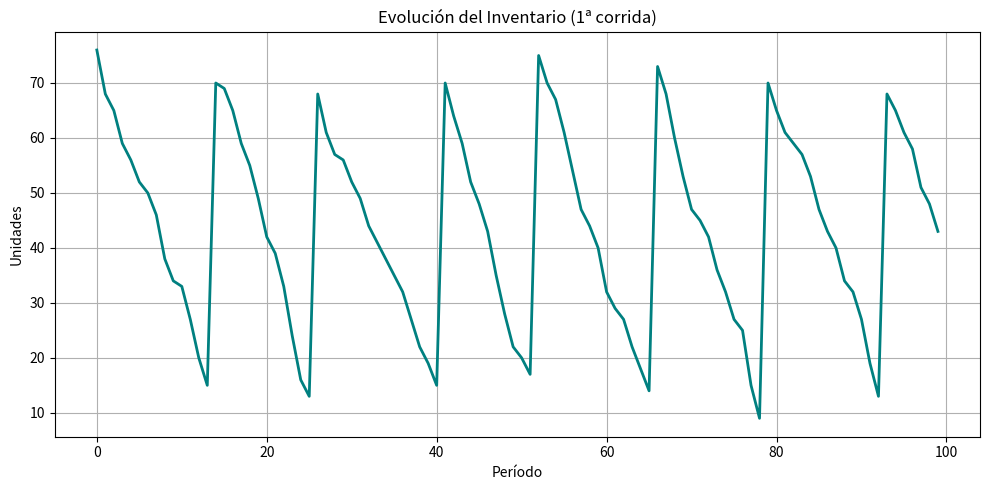
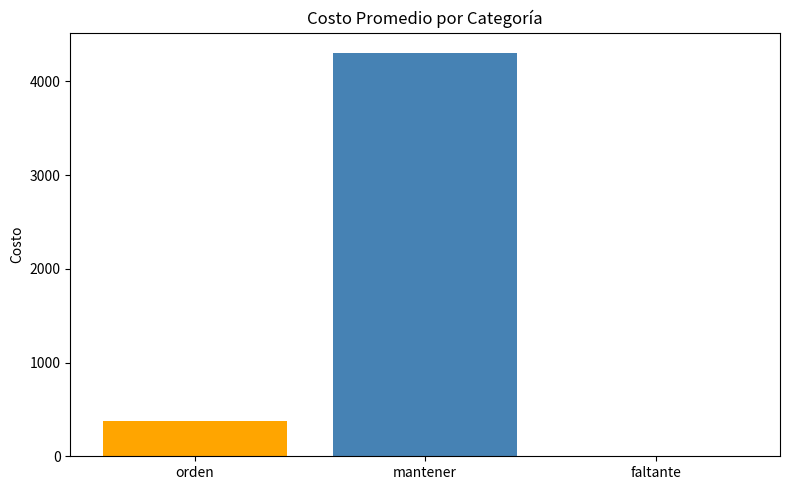
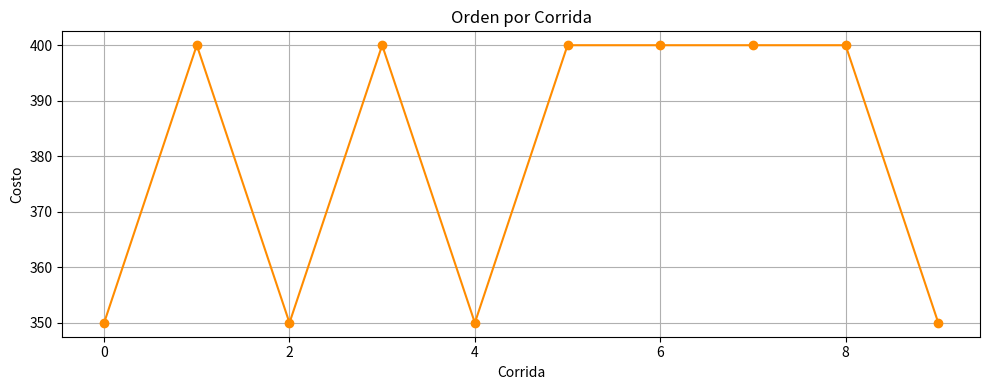
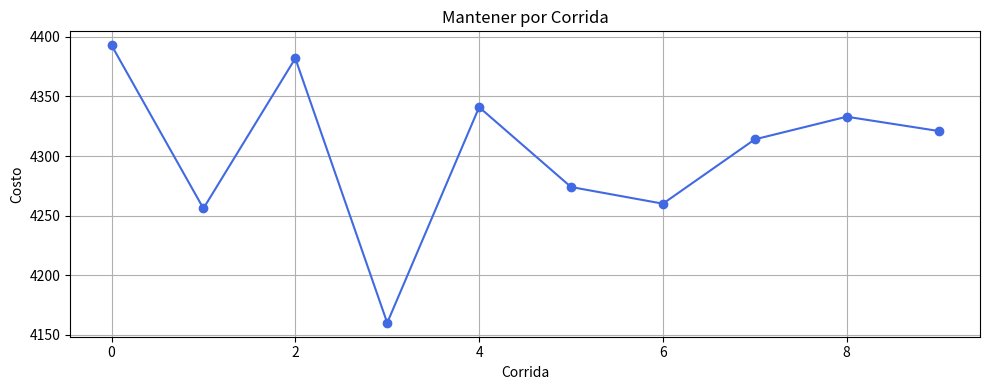
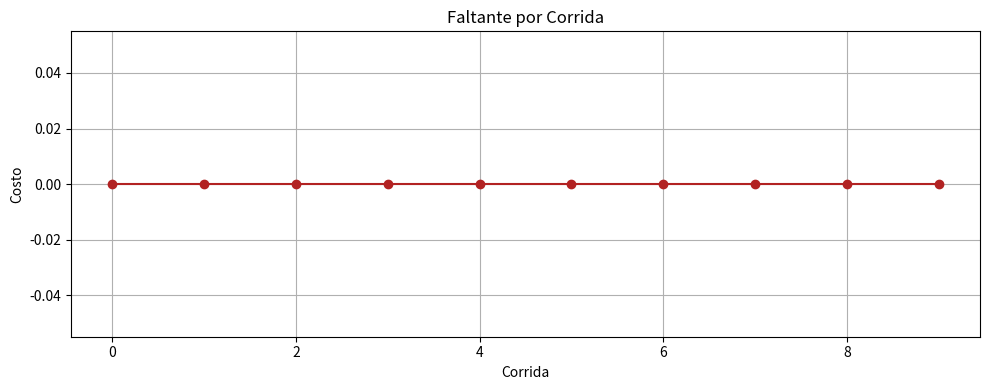
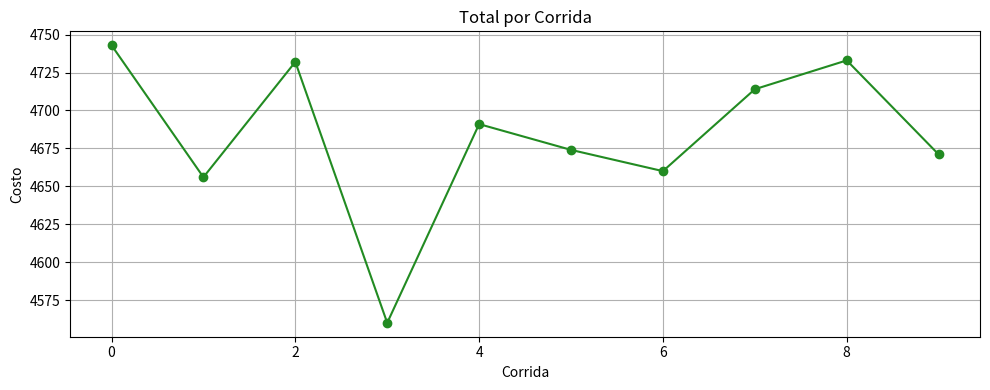

Python code for these plots, in order:
import numpy as np
import matplotlib.pyplot as plt
import argparse
import os
from typing import List, Dict, Tuple


def simular_inventario(
    s: int, S: int, demanda_media: float, tiempo_simulacion: int,
    costo_orden: float, costo_mantener: float, costo_faltante: float,
    lead_time: int
) -> Dict[str, float | List[int]]:
    """
    Simula una corrida del modelo de inventario (s, S) con demanda Poisson.
    """
    inventario = S
    orden_pendiente, tiempo_orden = None, None

    costos = {"orden": 0, "mantener": 0, "faltante": 0}
    historial = []

    for t in range(tiempo_simulacion):
        if orden_pendiente is not None and t == tiempo_orden:
            inventario += orden_pendiente
            orden_pendiente, tiempo_orden = None, None

        demanda = np.random.poisson(demanda_media)
        inventario -= demanda

        if inventario < 0:
            costos["faltante"] += abs(inventario) * costo_faltante
            inventario = 0

        costos["mantener"] += inventario * costo_mantener

        if inventario <= s and orden_pendiente is None:
            cantidad = S - inventario
            orden_pendiente = cantidad
            tiempo_orden = t + lead_time
            costos["orden"] += costo_orden

        historial.append(inventario)

    costos["total"] = sum(costos.values())
    costos["historial"] = historial
    return costos


def correr_experimentos(
    s: int, S: int, demanda_media: float, tiempo_simulacion: int,
    costo_orden: float, costo_mantener: float, costo_faltante: float,
    lead_time: int, corridas: int
) -> Tuple[Dict[str, float], List[Dict]]:

    resultados = [
        simular_inventario(s, S, demanda_media, tiempo_simulacion,
                           costo_orden, costo_mantener, costo_faltante, lead_time)
        for _ in range(corridas)
    ]

    promedio = {
        k: np.mean([r[k] for r in resultados]) for k in ["orden", "mantener", "faltante", "total"]
    }

    return promedio, resultados






def graficar_inventario(historial: List[int]):
    plt.figure(figsize=(10, 5))
    plt.plot(historial, color="teal", linewidth=2)
    plt.title("Evolución del Inventario (1ª corrida)")
    plt.xlabel("Período")
    plt.ylabel("Unidades")
    plt.grid(True)
    plt.tight_layout()
    if not os.path.exists("graficas/inventario"):
        os.makedirs("graficas/inventario")
    plt.savefig("graficas/inventario/evolucion_inventario.png")
    plt.close()


def graficar_costos_promedio(promedios: Dict[str, float]):
    categorias = ["orden", "mantener", "faltante"]
    valores = [promedios[c] for c in categorias]

    plt.figure(figsize=(8, 5))
    plt.bar(categorias, valores, color=["orange", "steelblue", "crimson"])
    plt.title("Costo Promedio por Categoría")
    plt.ylabel("Costo")
    plt.tight_layout()
    if not os.path.exists("graficas/costos"):
        os.makedirs("graficas/costos")
    plt.savefig("graficas/costos/costos_promedio.png")
    plt.close()


def graficar_costos_por_corrida(resultados: List[Dict[str, float]]):
    corridas = range(len(resultados))
    for metrica, color in zip(["orden", "mantener", "faltante", "total"],
                              ["darkorange", "royalblue", "firebrick", "forestgreen"]):
        plt.figure(figsize=(10, 4))
        plt.plot(corridas, [r[metrica] for r in resultados], marker="o", color=color)
        plt.title(f"{metrica.capitalize()} por Corrida")
        plt.xlabel("Corrida")
        plt.ylabel("Costo")
        plt.grid(True)
        plt.tight_layout()
        if not os.path.exists("graficas/costos"):
            os.makedirs("graficas/costos")
        plt.savefig(f"graficas/costos/{metrica}_por_corrida.png")
        plt.close()



def main():
    parser = argparse.ArgumentParser(description="Simulación del modelo de inventario (s, S)")

    parser.add_argument("--s", type=int, default=20, help="Punto de reorden (s)")
    parser.add_argument("--S", type=int, default=80, help="Nivel objetivo de inventario (S)")
    parser.add_argument("--d", type=float, default=5.0, help="Demanda media")
    parser.add_argument("--t", type=int, default=100, help="Períodos de simulación")
    parser.add_argument("--co", type=float, default=50.0, help="Costo por orden")
    parser.add_argument("--cm", type=float, default=1.0, help="Costo de mantenimiento")
    parser.add_argument("--cf", type=float, default=10.0, help="Costo por faltante")
    parser.add_argument("--l", type=int, default=2, help="Lead time (períodos)")
    parser.add_argument("--c", type=int, default=10, help="Cantidad de corridas")

    args = parser.parse_args()

    if args.s > args.S:
        raise ValueError("El valor de s no puede ser mayor que S")

    promedio, resultados = correr_experimentos(
        args.s, args.S, args.d, args.t, args.co, args.cm, args.cf, args.l, args.c
    )

    print("RESULTADOS PROMEDIO")
    for clave, valor in promedio.items():
        print(f"  {clave.capitalize():<10}: ${valor:.2f}")

    graficar_inventario(resultados[0]["historial"])
    graficar_costos_promedio(promedio)
    graficar_costos_por_corrida(resultados)


if __name__ == "__main__":
    main()
# python3 sim-modelo-inventario.py --s 20 --S 100 --d 7 --t 365 --co 100 --cm 0.2 --cf 5 --l 3 --c 30
